Run: headless pygame with SDL's dummy video driver; simulated clock (each Clock.tick advances the game by its frame time, no real sleeping); random seed 0; keys injected as events and as key.get_pressed() state; no mouse input.
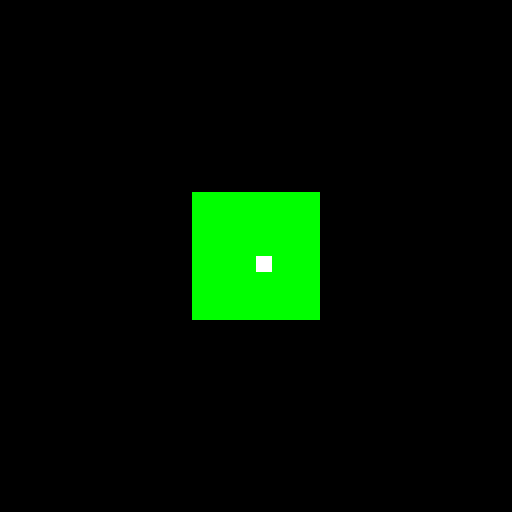
Frame 1 of 4 · flips 1–60 · no input
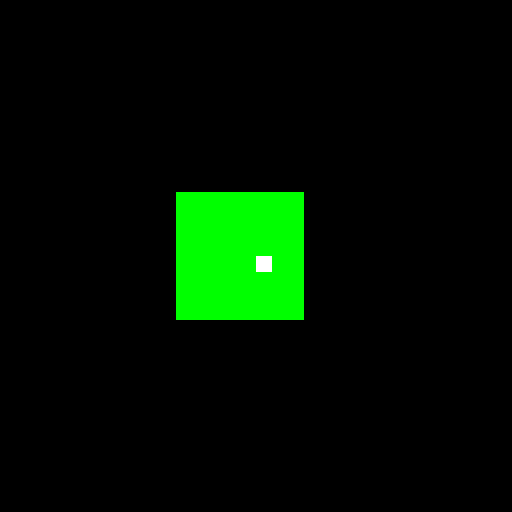
Frame 2 of 4 · flips 61–180 · tapped SPACE, RETURN · held RIGHT (→), D
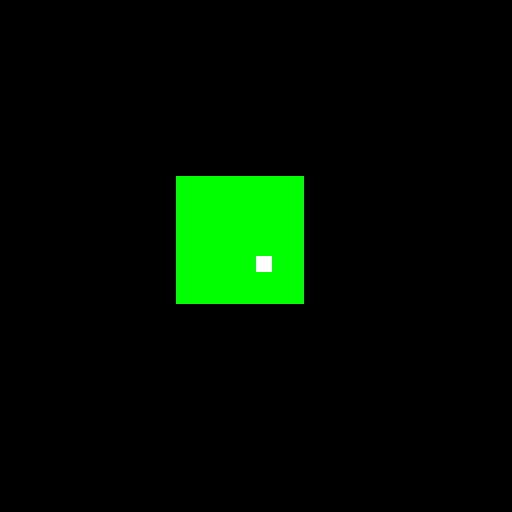
Frame 3 of 4 · flips 181–300 · held DOWN (↓), S
Frame 4 of 4 · flips 301–420 · held LEFT (←), A, UP (↑), W · screen same as frame 1, image omitted

The pygame program that drew these frames:


import pygame
import sys
import random

# Definir constantes
CELL_SIZE = 16
GRASS_PERCENTAGE = 1

# Colores
GREEN = (0, 255, 0)
WHITE = (255, 255, 255)

# Diccionario para almacenar información sobre cada tipo de terreno
TERRAIN_TYPES = ["Grass"]

# Lista para almacenar chunks
chunks = []

# Diccionario para almacenar información sobre cada celda
cell_data = {}

# Coordenadas del chunk inicial
CHUNK_WIDTH = 8
CHUNK_HEIGHT = 8
INITIAL_CHUNK_X = 12
INITIAL_CHUNK_Y = 12

# Tamaño de la pantalla y la celda
SCREEN_SIZE = (16 * 32, 16 * 32)  # 32x32 chunks * 16x16 cells per chunk


# Reloj para controlar la velocidad de actualización
clock = pygame.time.Clock()
FPS = 60

class Player:
    def __init__(self, x, y):
        self.x = x
        self.y = y
        self.start_cell = (16, 16)
        self.current_cell = None

    def move(self, dx, dy):
        if self.start_cell == (16, 16):
            print("La celda es la inicial")
            self.current_cell = (self.start_cell[0] + dx, self.start_cell[1] + dy)
            self.start_cell = None
            print(self.current_cell)
        else:
            self.current_cell = (self.current_cell[0] + dx, self.current_cell[1] + dy)
            print(self.current_cell)
        update_explored_area(dx, dy)


class Chunk:
    # Contador de chunks para asignar IDs únicos
    chunk_counter = 1

    def __init__(self, start_x, start_y, width, height):
        self.id = Chunk.chunk_counter
        Chunk.chunk_counter += 1
        self.start_x = start_x
        self.start_y = start_y
        self.width = width
        self.height = height
        self.cells = {}


def update_explored_area(dx, dy):
    move_terrain(-dx, -dy)


def move_terrain(dx, dy):
    # Crear un nuevo diccionario de datos de celdas
    new_cell_data = {}

    for cell_id, cell_info in cell_data.items():
        x = int(cell_id[1:].split('_')[0]) + dx
        y = int(cell_id[1:].split('_')[1]) + dy
        new_cell_id = f"C{x}_{y}"

        # Mover la información de la celda al nuevo diccionario
        new_cell_data[new_cell_id] = cell_info

    # Actualizar el diccionario de datos de celdas con el nuevo diccionario
    cell_data.clear()
    cell_data.update(new_cell_data)


def generate_cell(x, y):
    # Generar información sobre una nueva celda
    cell_id = f"C{x}_{y}"
    cell_data[cell_id] = {terrain: False for terrain in TERRAIN_TYPES}

    # Determinar el tipo de terreno
    if random.random() < GRASS_PERCENTAGE:
        cell_data[cell_id]["Grass"] = True


def generate_chunk(start_x, start_y, width, height):
    # Generar un nuevo chunk
    chunk = Chunk(start_x, start_y, width, height)

    for x in range(start_x, start_x + width):
        for y in range(start_y, start_y + height):
            generate_cell(x, y)
            chunk.cells[f"C{x}_{y}"] = cell_data[f"C{x}_{y}"]

    return chunk


# Inicializar Pygame
pygame.init()

# Posición inicial del jugador en celdas (más hacia el centro)
player = Player(16, 16)

# Configuración de la pantalla
screen = pygame.display.set_mode(SCREEN_SIZE)
pygame.display.set_caption("Juego de Celdas")

# Generar el primer chunk inicial
initial_chunk = generate_chunk(INITIAL_CHUNK_X, INITIAL_CHUNK_Y, CHUNK_WIDTH, CHUNK_HEIGHT)
chunks.append(initial_chunk)


while True:
    for event in pygame.event.get():
        if event.type == pygame.QUIT:
            pygame.quit()
            sys.exit()
        elif event.type == pygame.KEYDOWN:
            if event.key == pygame.K_w:
                player.move(0, -1)
            elif event.key == pygame.K_s:
                player.move(0, 1)
            elif event.key == pygame.K_a:
                player.move(-1, 0)
            elif event.key == pygame.K_d:
                player.move(1, 0)

    # Resto del código para dibujar y actualizar la pantalla
    clock.tick(FPS)
    screen.fill((0, 0, 0))

    # Dibujar celdas exploradas
    for cell_id, cell_info in cell_data.items():
        x = int(cell_id[1:].split('_')[0])
        y = int(cell_id[1:].split('_')[1])

        if cell_info["Grass"]:
            pygame.draw.rect(screen, GREEN, (x * CELL_SIZE, y * CELL_SIZE, CELL_SIZE, CELL_SIZE))

    # Dibujar jugador blanco en su posición actual
    pygame.draw.rect(screen, WHITE, (player.x * CELL_SIZE, player.y * CELL_SIZE, CELL_SIZE, CELL_SIZE))

    pygame.display.flip()
